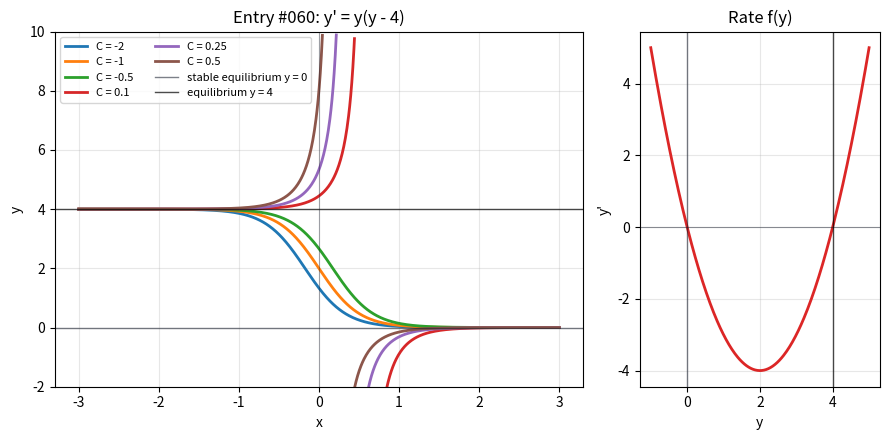

The matplotlib source for this figure:
import numpy as np
import matplotlib.pyplot as plt

x = np.linspace(-3, 3, 900)
y_values = np.linspace(-1, 5, 300)
constants = [-2, -1, -0.5, 0.1, 0.25, 0.5]

fig, (ax, phase_ax) = plt.subplots(
    1,
    2,
    figsize=(9, 4.5),
    gridspec_kw={"width_ratios": [2.2, 1]},
)

for constant in constants:
    denominator = 1 - constant * np.exp(4 * x)
    y = 4 / denominator
    y = np.where((np.abs(denominator) > 0.08) & (np.abs(y) <= 10), y, np.nan)
    ax.plot(x, y, linewidth=2, label=f"C = {constant}")

ax.axhline(0, color="#111827", linewidth=1, alpha=0.55, label="stable equilibrium y = 0")
ax.axhline(4, color="black", linewidth=1, alpha=0.7, label="equilibrium y = 4")
ax.axvline(0, color="#111827", linewidth=0.8, alpha=0.35)
ax.set_title("Entry #060: y' = y(y - 4)")
ax.set_xlabel("x")
ax.set_ylabel("y")
ax.set_ylim(-2, 10)
ax.grid(True, alpha=0.3)
ax.legend(fontsize=8, ncols=2)

phase_ax.plot(y_values, y_values * (y_values - 4), color="#dc2626", linewidth=2)
phase_ax.axhline(0, color="#111827", linewidth=0.8, alpha=0.45)
phase_ax.axvline(0, color="#111827", linewidth=1, alpha=0.55)
phase_ax.axvline(4, color="black", linewidth=1, alpha=0.7)
phase_ax.set_title("Rate f(y)")
phase_ax.set_xlabel("y")
phase_ax.set_ylabel("y'")
phase_ax.grid(True, alpha=0.3)

fig.tight_layout()
plt.show()
